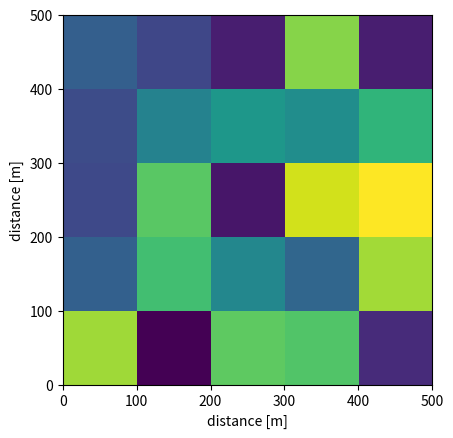

The script that saved this image:
import matplotlib.pyplot as plt
import numpy as np

image = np.random.rand(5,5)

#1 pixel = 100 meters
r = 1./100.

fig, ax = plt.subplots()
ax.imshow(image, extent=(0,image.shape[1]/r,0,image.shape[0]/r) )
ax.set_xlabel("distance [m]")
ax.set_ylabel("distance [m]")

plt.show()